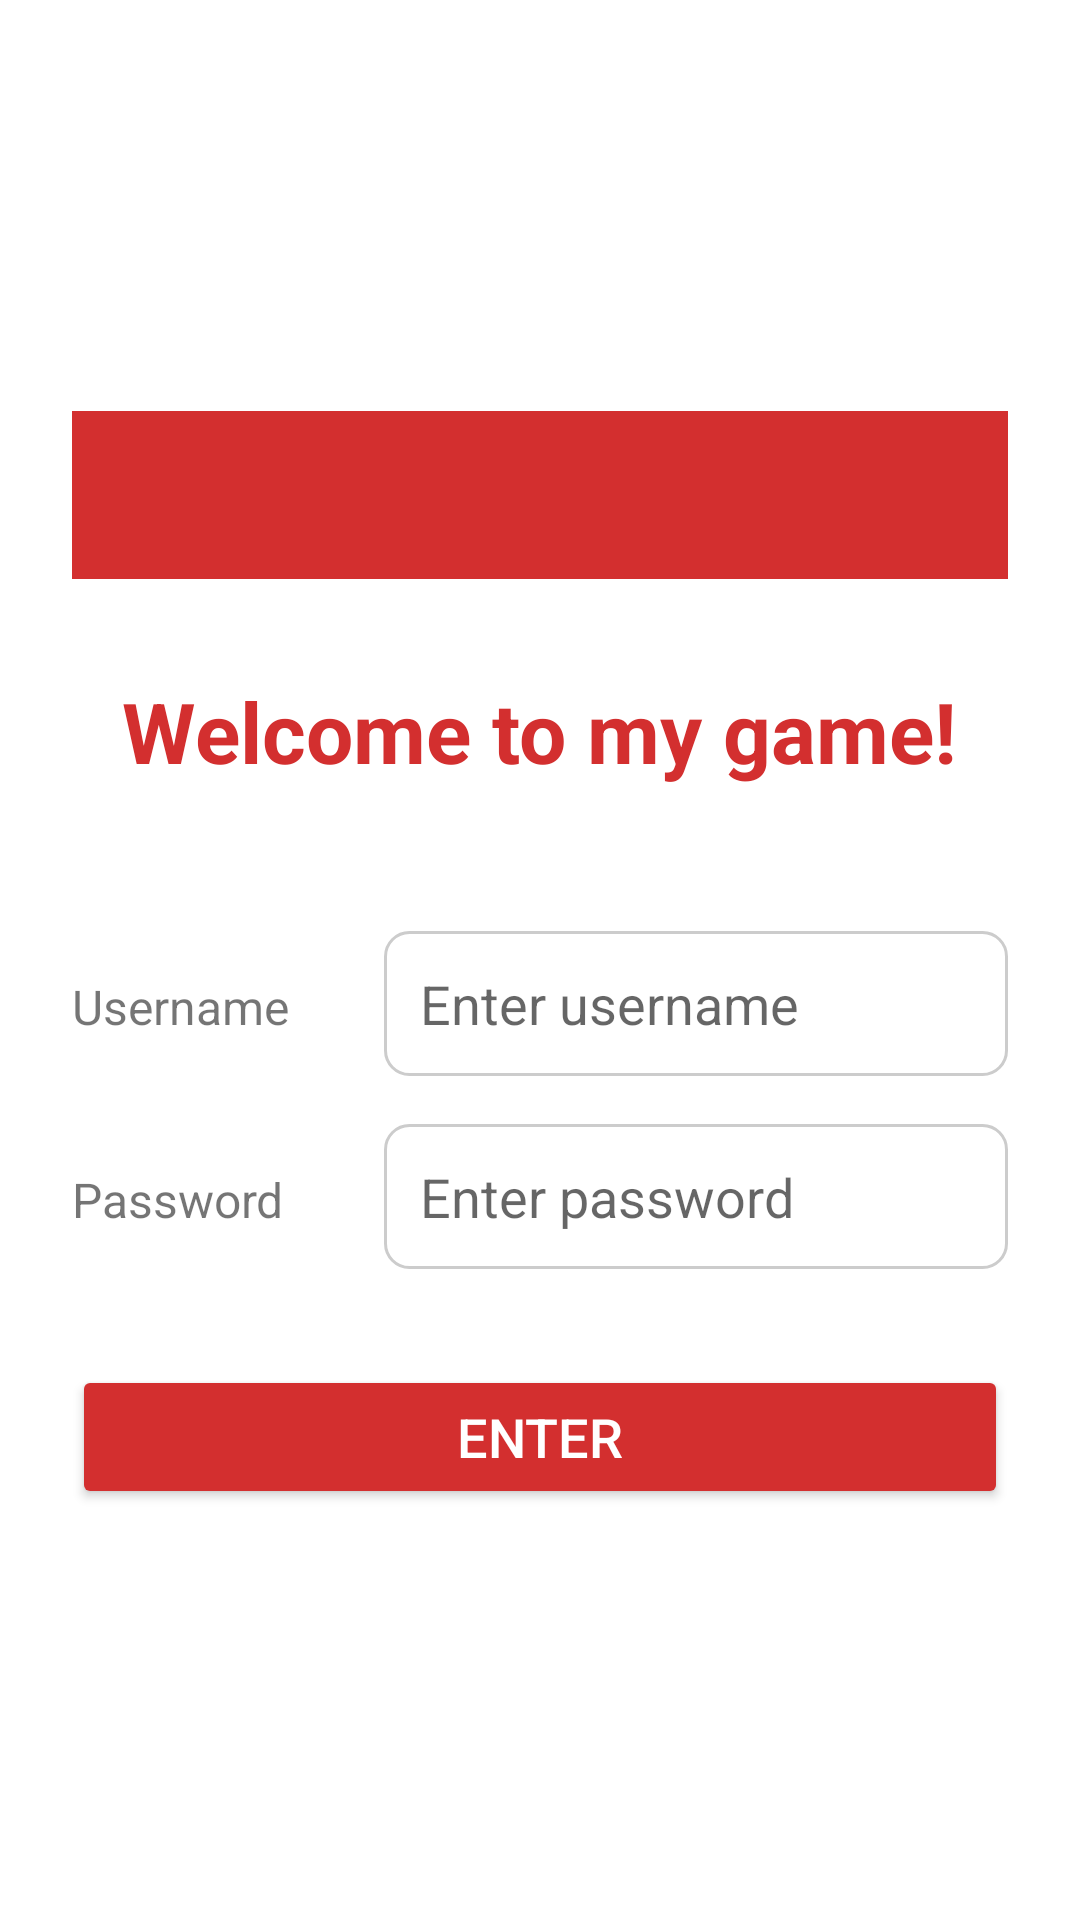

Layout XML and referenced resources for this Android screen:
<!-- AndroidManifest.xml: application theme Theme.AppCompat.Light.NoActionBar -->
<!-- res/layout/activity_login.xml -->
<?xml version="1.0" encoding="utf-8"?>
<LinearLayout xmlns:android="http://schemas.android.com/apk/res/android"
    android:layout_width="match_parent"
    android:layout_height="match_parent"
    android:orientation="vertical"
    android:padding="24dp"
    android:gravity="center"
    android:background="#FFFFFF">

    <androidx.appcompat.widget.Toolbar
        android:id="@+id/toolbar"
        android:layout_width="match_parent"
        android:layout_height="?attr/actionBarSize"
        android:background="#D32F2F"
        android:theme="@style/ThemeOverlay.AppCompat.Dark.ActionBar" />

    <TextView
        android:layout_width="wrap_content"
        android:layout_height="wrap_content"
        android:text="Welcome to my game!"
        android:textSize="28sp"
        android:textStyle="bold"
        android:textColor="#D32F2F"
        android:layout_marginTop="32dp"
        android:layout_marginBottom="48dp" />

    <LinearLayout
        android:layout_width="match_parent"
        android:layout_height="wrap_content"
        android:orientation="horizontal"
        android:layout_marginBottom="16dp">
        <TextView
            android:layout_width="0dp"
            android:layout_height="wrap_content"
            android:layout_weight="1"
            android:text="Username"
            android:textSize="16sp" />
        <EditText
            android:id="@+id/et_username"
            android:layout_width="0dp"
            android:layout_height="wrap_content"
            android:layout_weight="2"
            android:hint="Enter username"
            android:background="@drawable/edittext_border"
            android:padding="12dp" />
    </LinearLayout>

    <LinearLayout
        android:layout_width="match_parent"
        android:layout_height="wrap_content"
        android:orientation="horizontal"
        android:layout_marginBottom="32dp">
        <TextView
            android:layout_width="0dp"
            android:layout_height="wrap_content"
            android:layout_weight="1"
            android:text="Password"
            android:textSize="16sp" />
        <EditText
            android:id="@+id/et_password"
            android:layout_width="0dp"
            android:layout_height="wrap_content"
            android:layout_weight="2"
            android:hint="Enter password"
            android:inputType="textPassword"
            android:background="@drawable/edittext_border"
            android:padding="12dp" />
    </LinearLayout>

    <Button
        android:id="@+id/btn_enter"
        android:layout_width="match_parent"
        android:layout_height="wrap_content"
        android:text="Enter"
        android:textSize="18sp"
        android:backgroundTint="#D32F2F"
        android:textColor="#FFFFFF" />
</LinearLayout>
<!-- resources referenced by this layout -->
<resources>
  <!-- drawable edittext_border (drawable) -->
  <?xml version="1.0" encoding="utf-8"?>
  <shape xmlns:android="http://schemas.android.com/apk/res/android">
      <stroke android:width="1dp" android:color="#CCCCCC" />
      <corners android:radius="8dp" />
      <solid android:color="#FFFFFF" />
  </shape>
</resources>
